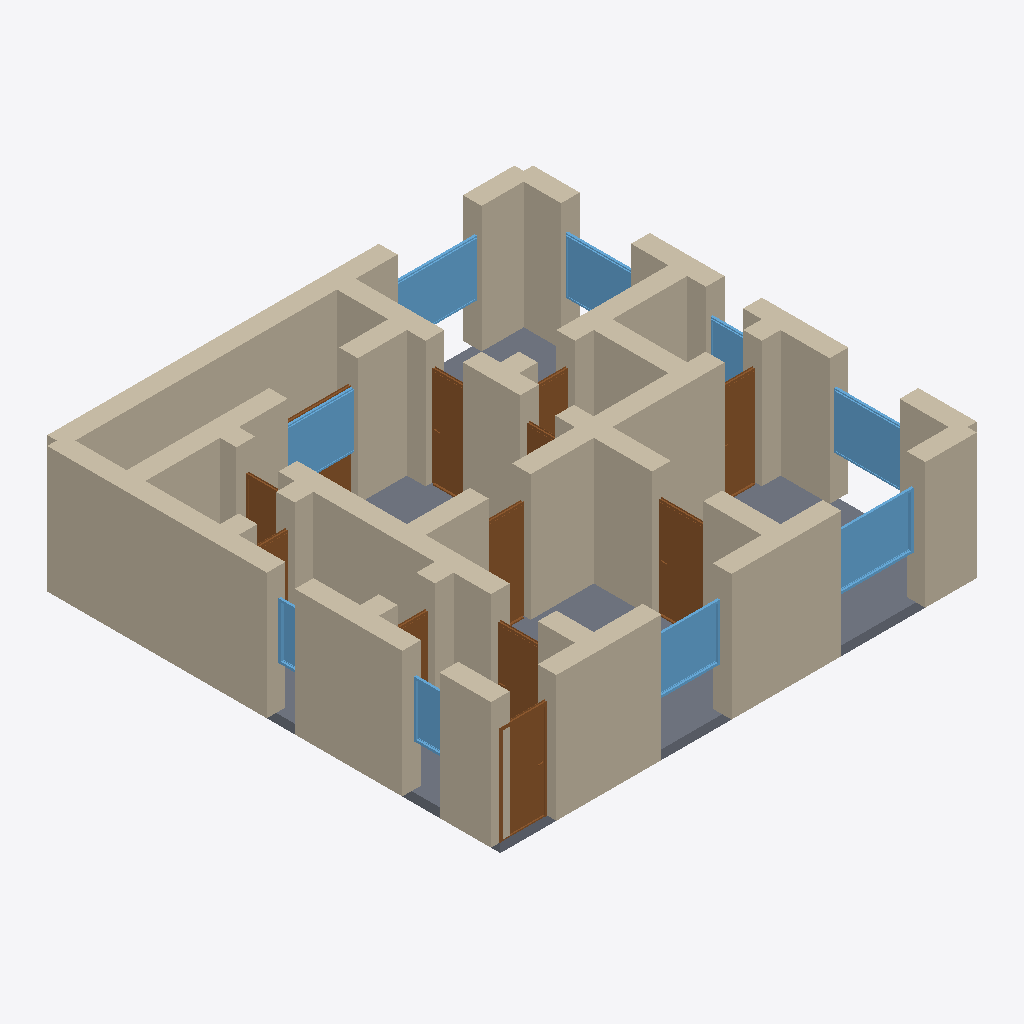
Isometric view of an IFC building model (IFC-SPF (STEP), schema IFC4, length unit metre), seen from the south-west, elements coloured by IFC class: 41 walls (beige), 12 doors (brown), 9 windows (light blue), 1 slab (grey).
Extent 10.4 m × 9.9 m × 2.9 m (x, y, z). Storeys (1): Ground Floor at 0.00 m. Elements (64): 41 IfcWall, 12 IfcDoor, 10 IfcWindow, 1 IfcSlab.

HEADER;
FILE_DESCRIPTION(('ViewDefinition[DesignTransferView]'),'2;1');
FILE_NAME('/dev/null','2026-05-05T15:00:22+05:30',(''),(''),'IfcOpenShell 0.8.5','IfcOpenShell 0.8.5','Nobody');
FILE_SCHEMA(('IFC4'));
ENDSEC;
DATA;
#1=IFCPROJECT('3vHxBTM1jERx9L9qYp3j9H',$,'A Snowdonia Beddgelert Welsh slate cottage 2-bed — typical 1',$,$,$,$,(#10),#5);
#12=IFCSITE('3EwTR$kSr0xfdYIx_9p2AL',$,'Site',$,$,$,$,$,$,$,$,$,$,$);
#13=IFCBUILDING('2AL4Bv_251KP96GMwsANYm',$,'Building',$,$,$,$,$,$,$,$,$);
#16=IFCBUILDINGSTOREY('2cm4vZRIH8phTUHMKJR3Nc',$,'Ground Floor',$,$,#22,$,$,$,$);
#222=IFCWALL('0SNT4hEkLD0AK3YoWJHuHm',$,'Exterior Wall',$,$,#243,#238,$,$);
#200=IFCWALL('2qUzhk0OPBTRVcB16Z6bwc',$,'Exterior Wall',$,$,#221,#216,$,$);
#46=IFCWALL('3ukfojuPjE190715CP7wvH',$,'Exterior Wall',$,$,#67,#62,$,$);
#244=IFCWALL('0qd$bO2$r3YvA_$$K$W0Vn',$,'Exterior Wall',$,$,#265,#260,$,$);
#2757=IFCSLAB('2G0qKpl15Bgw4wXWtrAqHJ',$,'Floor',$,$,#2774,#2769,$,.FLOOR.);
#23=IFCWALL('3FzFHQC$b1gh$Awecximou',$,'Exterior Wall',$,$,#45,#39,$,$);
#420=IFCWALL('0MQlN0ApL8qQRn8QH6O$k$',$,'Interior Wall',$,$,#441,#436,$,$);
#398=IFCWALL('2to076VYrE9fFIPHhFBXZe',$,'Interior Wall',$,$,#419,#414,$,$);
#112=IFCWALL('3DPwWCfM11HRYkeD53YEVp',$,'Exterior Wall',$,$,#133,#128,$,$);
#68=IFCWALL('2ORALgtBD3gunMyKMRWR5b',$,'Exterior Wall',$,$,#89,#84,$,$);
#266=IFCWALL('2CcEeurkj6qQ_diwe0plXr',$,'Exterior Wall',$,$,#287,#282,$,$);
#706=IFCWALL('2NfolTs15Cxg67e1rkEEYr',$,'Interior Wall',$,$,#727,#722,$,$);
#178=IFCWALL('24q7ZoyeL7$gwhD2_7uhy$',$,'Exterior Wall',$,$,#199,#194,$,$);
#552=IFCWALL('27MKP9XsTB6hQ2t6oK4T13',$,'Interior Wall',$,$,#573,#568,$,$);
#156=IFCWALL('00tn0XbD92UfhqbvyZTMWO',$,'Exterior Wall',$,$,#177,#172,$,$);
#486=IFCWALL('3WBmnD4zvD3QTOLOhWW0h2',$,'Interior Wall',$,$,#507,#502,$,$);
#310=IFCWALL('1OSy9ZKnrDtPyGSSSwx4Qr',$,'Interior Wall',$,$,#331,#326,$,$);
#860=IFCWALL('2VnH7WaVvB_uX4nXvpOUud',$,'Interior Wall',$,$,#881,#876,$,$);
#904=IFCWALL('24navNq99EwQ8YC8Tg$Mpj',$,'Interior Wall',$,$,#925,#920,$,$);
#794=IFCWALL('1YQ5EkVVX2aOv7yw$$wpSZ',$,'Interior Wall',$,$,#815,#810,$,$);
#2001=IFCWINDOW('0Kg1HYixj1DgyBOe6ERVbO',$,'Window',$,$,#2055,#2050,$,1.2,1.8,$,$,$);
#926=IFCDOOR('0leYYobX1B79SkDgRM$0CB',$,'Door',$,$,#1010,#1005,$,2.1,1.0,$,$,$);
#1351=IFCDOOR('09GZjuARX3QfXxbs02hdTm',$,'Door',$,$,#1435,#1430,$,2.1,1.1,$,$,$);
#640=IFCWALL('1sNIYJYfbC4uzTSsTw_5cC',$,'Interior Wall',$,$,#661,#656,$,$);
#684=IFCWALL('1poGE3bvzDm8WGPuPs36ch',$,'Interior Wall',$,$,#705,#700,$,$);
#508=IFCWALL('0EYmO0dx5BuB3W61cNqRCk',$,'Interior Wall',$,$,#529,#524,$,$);
#134=IFCWALL('12WiXfNzX0kfEUgL0bw$jx',$,'Exterior Wall',$,$,#155,#150,$,$);
#2221=IFCWINDOW('3Mg81Wpi12u9V8i4FUjYax',$,'Window',$,$,#2275,#2270,$,1.2,1.8,$,$,$);
#2056=IFCWINDOW('3bjYxOgDn34fwqpzPcXBe_',$,'Window',$,$,#2110,#2105,$,1.2,1.5,$,$,$);
#530=IFCWALL('1w$85EkqL11e96gZGLwVXa',$,'Interior Wall',$,$,#551,#546,$,$);
#662=IFCWALL('2xMdSM3O59e90i4lc67o0i',$,'Interior Wall',$,$,#683,#678,$,$);
#1946=IFCWINDOW('2QTUGvr4H8sRmsTWv$aHyK',$,'Window',$,$,#2000,#1995,$,1.2,1.5,$,$,$);
#2111=IFCWINDOW('0GLKRzlUj6zOrxrFjjpfEq',$,'Window',$,$,#2165,#2160,$,1.2,1.8,$,$,$);
#376=IFCWALL('03g$DyEbTDCwfwK0iegtOQ',$,'Interior Wall',$,$,#397,#392,$,$);
#442=IFCWALL('15oLxoDOn8OvODHsdH$hYH',$,'Interior Wall',$,$,#463,#458,$,$);
#728=IFCWALL('1Jjrp_Wmj5zv8$WDLG4VCB',$,'Interior Wall',$,$,#749,#744,$,$);
#1776=IFCDOOR('29JNs6Wcr5XB52NeD_nIo8',$,'Door',$,$,#1860,#1855,$,2.1,0.8,$,$,$);
#1606=IFCDOOR('27GkhCQrL1Ff6047uMAqHS',$,'Door',$,$,#1690,#1685,$,2.1,0.8,$,$,$);
#332=IFCWALL('0cVbBtWUDCXx4PK4W4WIbc',$,'Interior Wall',$,$,#353,#348,$,$);
#2276=IFCWINDOW('3yfFMDV5zDnfHPZFLCWJe4',$,'Window',$,$,#2330,#2325,$,1.2,1.5,$,$,$);
#574=IFCWALL('30rPHsSbr2_w9CyB26oESL',$,'Interior Wall',$,$,#595,#590,$,$);
#1436=IFCDOOR('1nQemz4ijAqepBs3wPBOWc',$,'Door',$,$,#1520,#1515,$,2.1,0.9,$,$,$);
#1011=IFCDOOR('1O9pGzm8nCHhLtWsGKpMVq',$,'Door',$,$,#1095,#1090,$,2.1,1.0,$,$,$);
#882=IFCWALL('2irYjrWsDFvgb3PAl6irM5',$,'Interior Wall',$,$,#903,#898,$,$);
#90=IFCWALL('0hwM9q2iL329jm9a_w$Dr3',$,'Exterior Wall',$,$,#111,#106,$,$);
#816=IFCWALL('2y5U1eP6f7JvAlN3deANwE',$,'Interior Wall',$,$,#837,#832,$,$);
#750=IFCWALL('3fW6zymLr4$eFt$4QDUWmL',$,'Interior Wall',$,$,#771,#766,$,$);
#464=IFCWALL('3g_pxGIyr70AJgb41howh6',$,'Interior Wall',$,$,#485,#480,$,$);
#2441=IFCWINDOW('3RSd1q651DJASUYTzftA24',$,'Window',$,$,#2495,#2490,$,1.2,0.8,$,$,$);
#288=IFCWALL('2ht$zCbw1CeunzVLWug0Fw',$,'Interior Wall',$,$,#309,#304,$,$);
#1266=IFCDOOR('0rA9jRa4b1nuIijqO6_Zkr',$,'Door',$,$,#1350,#1345,$,2.1,0.9,$,$,$);
#2331=IFCWINDOW('2TEYTR5ObF1Po6fIXDYp8H',$,'Window',$,$,#2385,#2380,$,1.2,0.8,$,$,$);
#1691=IFCDOOR('2wYxrGpTPC4ACKUMOozCnG',$,'Door',$,$,#1775,#1770,$,2.1,0.8,$,$,$);
#2386=IFCWINDOW('21Yki5K8D86P$pEt2h$evf',$,'Window',$,$,#2440,#2435,$,1.2,0.6,$,$,$);
#1861=IFCDOOR('0RNjADETL4Ex1$MLqz1HpE',$,'Door',$,$,#1945,#1940,$,2.1,1.5,$,$,$);
#1096=IFCDOOR('2jWQDiAgT4MgBrVSYhppMF',$,'Door',$,$,#1180,#1175,$,2.1,0.8,$,$,$);
#618=IFCWALL('1ITdIR$w5FNe1_ldQWNwzK',$,'Interior Wall',$,$,#639,#634,$,$);
#1181=IFCDOOR('33EemmGnz1sfGpFBVBTjOS',$,'Door',$,$,#1265,#1260,$,2.1,0.8,$,$,$);
#772=IFCWALL('0NLvgm9KL3PBRH3R8urZjx',$,'Interior Wall',$,$,#793,#788,$,$);
#596=IFCWALL('3T9LzjnGrC9QXndkNJ6iXm',$,'Interior Wall',$,$,#617,#612,$,$);
#838=IFCWALL('2RznY9GDX32QTFk1exM7R7',$,'Interior Wall',$,$,#859,#854,$,$);
#354=IFCWALL('1IchNDkUf6zh6eBzfnqZRi',$,'Interior Wall',$,$,#375,#370,$,$);
#1521=IFCDOOR('04_ASJyLb7MwwczpjKohQ7',$,'Door',$,$,#1605,#1600,$,2.1,0.75,$,$,$);
ENDSEC;
